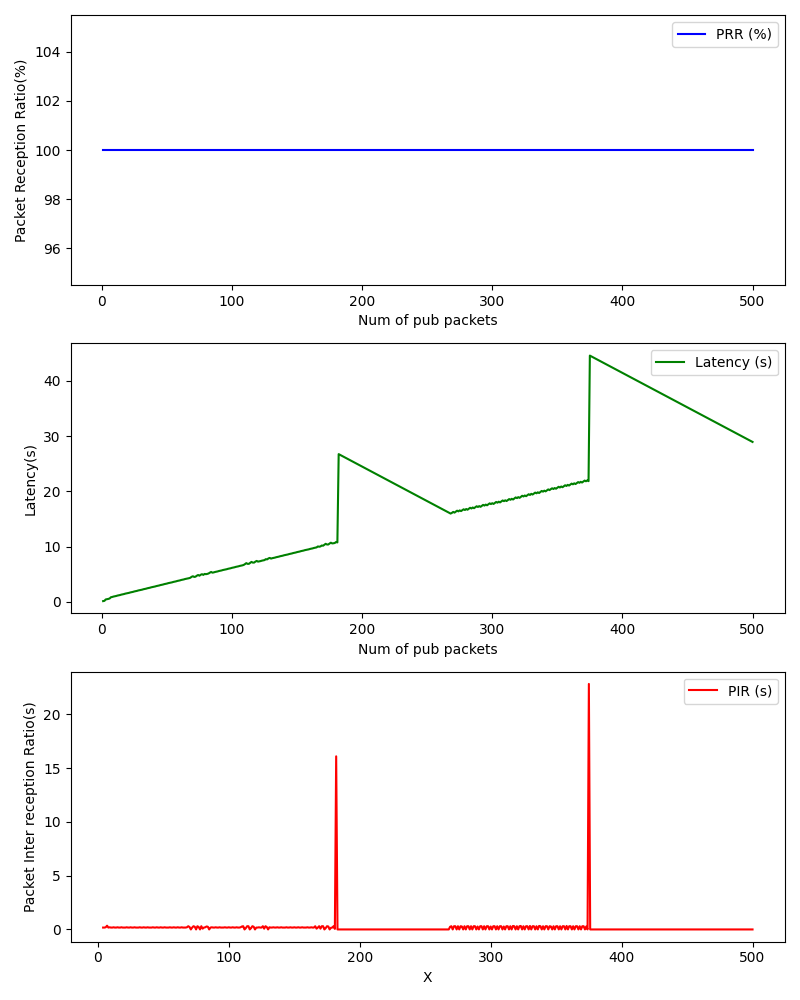

Data behind this chart, as committed beside it:
, Num of pub packets, PRR (%), Latency (s), PIR (s)
0, 1, 100.0, 0.1589, 
1, 2, 100.0, 0.2087, 
2, 3, 100.0, 0.4591, 
3, 4, 100.0, 0.5088, 0.175
4, 5, 100.0, 0.5587, 0.1753
5, 6, 100.0, 0.6352, 0.2019
6, 7, 100.0, 0.8598, 0.3499
7, 8, 100.0, 0.9092, 0.1748
8, 9, 100.0, 0.9845, 0.2006
9, 10, 100.0, 1.035, 0.1754
10, 11, 100.0, 1.084, 0.1751
11, 12, 100.0, 1.159, 0.2004
12, 13, 100.0, 1.208, 0.1743
13, 14, 100.0, 1.259, 0.1762
14, 15, 100.0, 1.334, 0.2001
15, 16, 100.0, 1.384, 0.175
16, 17, 100.0, 1.433, 0.1748
17, 18, 100.0, 1.51, 0.2017
18, 19, 100.0, 1.559, 0.1748
19, 20, 100.0, 1.609, 0.1747
20, 21, 100.0, 1.658, 0.1751
21, 22, 100.0, 1.733, 0.2
22, 23, 100.0, 1.785, 0.1769
23, 24, 100.0, 1.834, 0.1749
24, 25, 100.0, 1.909, 0.2005
25, 26, 100.0, 1.959, 0.1749
26, 27, 100.0, 2.009, 0.1756
27, 28, 100.0, 2.084, 0.1998
28, 29, 100.0, 2.133, 0.175
29, 30, 100.0, 2.183, 0.175
30, 31, 100.0, 2.233, 0.1752
31, 32, 100.0, 2.309, 0.2014
32, 33, 100.0, 2.359, 0.1752
33, 34, 100.0, 2.408, 0.1743
34, 35, 100.0, 2.483, 0.1999
35, 36, 100.0, 2.533, 0.1761
36, 37, 100.0, 2.584, 0.1754
37, 38, 100.0, 2.658, 0.1995
38, 39, 100.0, 2.708, 0.1751
39, 40, 100.0, 2.759, 0.1773
40, 41, 100.0, 2.809, 0.1747
41, 42, 100.0, 2.884, 0.2001
42, 43, 100.0, 2.933, 0.1752
43, 44, 100.0, 2.983, 0.1749
44, 45, 100.0, 3.059, 0.201
45, 46, 100.0, 3.108, 0.175
46, 47, 100.0, 3.158, 0.1748
47, 48, 100.0, 3.233, 0.2003
48, 49, 100.0, 3.282, 0.1746
49, 50, 100.0, 3.332, 0.1751
50, 51, 100.0, 3.407, 0.2003
51, 52, 100.0, 3.456, 0.1753
52, 53, 100.0, 3.507, 0.1756
53, 54, 100.0, 3.557, 0.1755
54, 55, 100.0, 3.631, 0.1996
55, 56, 100.0, 3.681, 0.175
56, 57, 100.0, 3.732, 0.1761
57, 58, 100.0, 3.806, 0.1999
58, 59, 100.0, 3.856, 0.1749
59, 60, 100.0, 3.905, 0.1749
... 440 more rows
